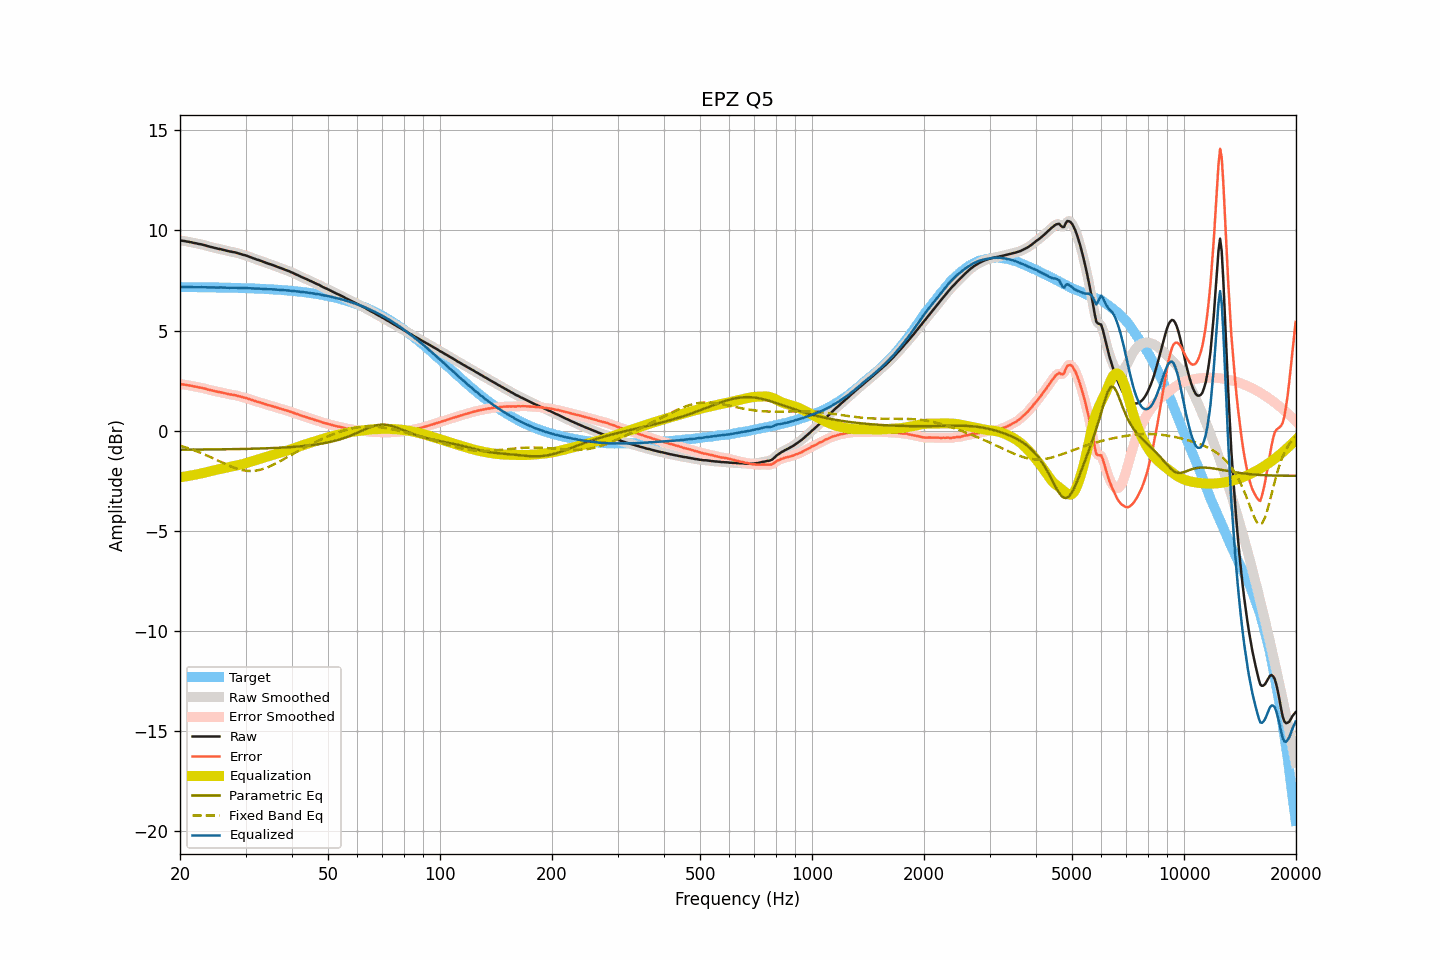

The file beside this chart, header and first rows:
frequency, raw, smoothed, error, error_smoothed, equalization, parametric_eq, fixed_band_eq, equalized_raw, equalized_smoothed, target
20.00, 9.50, 9.50, 2.33, 2.33, -2.33, -0.95, -0.75, 7.17, 7.17, 7.17
20.20, 9.49, 9.49, 2.32, 2.32, -2.32, -0.95, -0.78, 7.17, 7.17, 7.17
20.40, 9.48, 9.48, 2.31, 2.31, -2.31, -0.95, -0.80, 7.17, 7.17, 7.17
20.61, 9.47, 9.47, 2.30, 2.30, -2.29, -0.95, -0.83, 7.18, 7.17, 7.17
20.81, 9.45, 9.45, 2.28, 2.28, -2.28, -0.95, -0.85, 7.17, 7.17, 7.17
21.02, 9.44, 9.44, 2.27, 2.27, -2.27, -0.95, -0.88, 7.17, 7.17, 7.17
21.23, 9.42, 9.42, 2.25, 2.25, -2.25, -0.95, -0.90, 7.17, 7.17, 7.17
21.44, 9.41, 9.41, 2.24, 2.24, -2.24, -0.95, -0.93, 7.17, 7.17, 7.17
21.66, 9.39, 9.39, 2.22, 2.22, -2.22, -0.95, -0.96, 7.17, 7.17, 7.17
21.87, 9.37, 9.37, 2.20, 2.21, -2.21, -0.95, -0.99, 7.16, 7.17, 7.17
22.09, 9.36, 9.35, 2.19, 2.19, -2.19, -0.95, -1.02, 7.17, 7.16, 7.17
22.31, 9.34, 9.34, 2.17, 2.17, -2.18, -0.95, -1.05, 7.16, 7.16, 7.16
22.54, 9.32, 9.32, 2.16, 2.16, -2.16, -0.95, -1.08, 7.16, 7.16, 7.16
22.76, 9.31, 9.31, 2.15, 2.14, -2.14, -0.94, -1.11, 7.17, 7.16, 7.16
22.99, 9.29, 9.29, 2.13, 2.13, -2.12, -0.94, -1.15, 7.17, 7.17, 7.16
23.22, 9.27, 9.27, 2.11, 2.11, -2.10, -0.94, -1.18, 7.16, 7.16, 7.16
23.45, 9.25, 9.25, 2.09, 2.09, -2.09, -0.94, -1.22, 7.16, 7.16, 7.16
23.69, 9.22, 9.22, 2.06, 2.06, -2.07, -0.94, -1.25, 7.15, 7.16, 7.16
23.92, 9.20, 9.20, 2.04, 2.04, -2.04, -0.94, -1.29, 7.15, 7.16, 7.16
24.16, 9.18, 9.18, 2.02, 2.02, -2.02, -0.94, -1.32, 7.15, 7.15, 7.16
24.40, 9.16, 9.16, 2.00, 2.00, -2.00, -0.94, -1.36, 7.15, 7.15, 7.16
24.65, 9.14, 9.14, 1.99, 1.99, -1.99, -0.94, -1.40, 7.15, 7.15, 7.15
24.89, 9.12, 9.12, 1.97, 1.97, -1.97, -0.94, -1.43, 7.15, 7.15, 7.15
25.14, 9.10, 9.10, 1.95, 1.95, -1.95, -0.94, -1.47, 7.15, 7.15, 7.15
25.39, 9.08, 9.08, 1.93, 1.93, -1.93, -0.94, -1.51, 7.15, 7.15, 7.15
25.65, 9.07, 9.07, 1.92, 1.92, -1.92, -0.93, -1.55, 7.15, 7.15, 7.15
25.91, 9.05, 9.05, 1.90, 1.90, -1.90, -0.93, -1.59, 7.15, 7.15, 7.15
26.16, 9.03, 9.03, 1.88, 1.88, -1.88, -0.93, -1.62, 7.15, 7.15, 7.15
26.43, 9.01, 9.01, 1.87, 1.87, -1.87, -0.93, -1.66, 7.14, 7.14, 7.14
26.69, 8.99, 8.99, 1.85, 1.85, -1.85, -0.93, -1.70, 7.14, 7.14, 7.14
26.96, 8.97, 8.97, 1.83, 1.83, -1.83, -0.93, -1.73, 7.14, 7.14, 7.14
27.23, 8.95, 8.95, 1.81, 1.81, -1.82, -0.93, -1.77, 7.13, 7.13, 7.14
27.50, 8.94, 8.94, 1.80, 1.80, -1.80, -0.93, -1.80, 7.14, 7.13, 7.14
27.77, 8.92, 8.92, 1.78, 1.79, -1.79, -0.92, -1.83, 7.13, 7.14, 7.13
28.05, 8.91, 8.91, 1.78, 1.77, -1.77, -0.92, -1.86, 7.14, 7.14, 7.13
28.33, 8.89, 8.89, 1.76, 1.75, -1.75, -0.92, -1.89, 7.14, 7.13, 7.13
28.62, 8.86, 8.86, 1.73, 1.74, -1.73, -0.92, -1.91, 7.13, 7.13, 7.13
28.90, 8.84, 8.84, 1.71, 1.71, -1.72, -0.92, -1.94, 7.12, 7.12, 7.13
29.19, 8.82, 8.81, 1.70, 1.69, -1.70, -0.92, -1.96, 7.12, 7.12, 7.12
29.48, 8.79, 8.79, 1.67, 1.67, -1.67, -0.92, -1.97, 7.12, 7.12, 7.12
29.78, 8.77, 8.77, 1.65, 1.65, -1.65, -0.91, -1.99, 7.12, 7.12, 7.12
30.08, 8.75, 8.75, 1.63, 1.63, -1.63, -0.91, -2.00, 7.12, 7.12, 7.12
30.38, 8.72, 8.72, 1.61, 1.61, -1.60, -0.91, -2.01, 7.12, 7.12, 7.11
30.68, 8.69, 8.69, 1.58, 1.58, -1.58, -0.91, -2.01, 7.11, 7.11, 7.11
30.99, 8.66, 8.66, 1.55, 1.55, -1.55, -0.91, -2.02, 7.11, 7.11, 7.11
31.30, 8.63, 8.63, 1.52, 1.52, -1.53, -0.90, -2.01, 7.10, 7.10, 7.10
31.61, 8.60, 8.60, 1.50, 1.50, -1.50, -0.90, -2.01, 7.10, 7.10, 7.10
31.93, 8.57, 8.57, 1.47, 1.47, -1.47, -0.90, -2.00, 7.10, 7.10, 7.10
32.24, 8.54, 8.54, 1.44, 1.45, -1.45, -0.90, -1.99, 7.09, 7.09, 7.09
32.57, 8.52, 8.52, 1.43, 1.42, -1.42, -0.90, -1.97, 7.10, 7.09, 7.09
32.89, 8.49, 8.49, 1.40, 1.40, -1.40, -0.89, -1.95, 7.09, 7.09, 7.09
33.22, 8.46, 8.46, 1.38, 1.38, -1.37, -0.89, -1.93, 7.09, 7.09, 7.08
33.55, 8.43, 8.43, 1.35, 1.35, -1.35, -0.89, -1.91, 7.08, 7.08, 7.08
33.89, 8.40, 8.40, 1.32, 1.32, -1.33, -0.89, -1.88, 7.07, 7.07, 7.08
34.23, 8.37, 8.37, 1.30, 1.30, -1.30, -0.88, -1.85, 7.07, 7.07, 7.07
34.57, 8.34, 8.34, 1.27, 1.28, -1.28, -0.88, -1.82, 7.06, 7.07, 7.07
34.92, 8.32, 8.32, 1.26, 1.25, -1.25, -0.88, -1.78, 7.07, 7.06, 7.06
35.27, 8.29, 8.29, 1.23, 1.23, -1.23, -0.87, -1.74, 7.06, 7.06, 7.06
35.62, 8.26, 8.26, 1.21, 1.21, -1.20, -0.87, -1.71, 7.05, 7.06, 7.05
35.97, 8.23, 8.23, 1.18, 1.18, -1.18, -0.87, -1.67, 7.05, 7.05, 7.05
... 635 more rows
